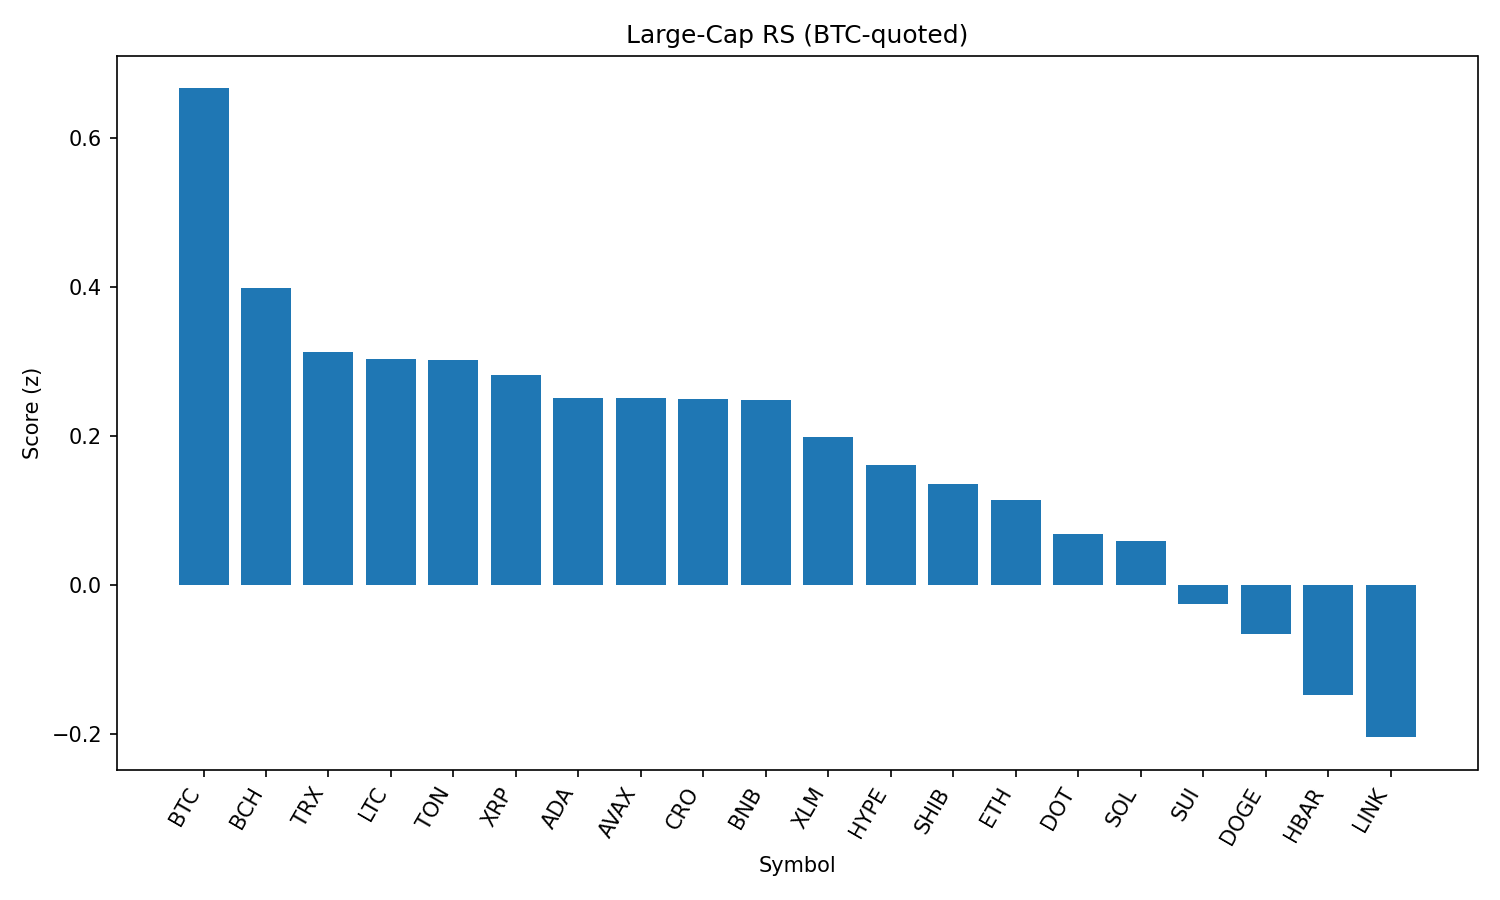

The data file committed next to this chart (first rows):
rank, name, symbol, price_btc, price_usd, pct_1h_btc, pct_24h_btc, pct_7d_btc, market_cap_rank, market_cap_usd, volume_usd, score
1, Bitcoin, BTC, 1.0, 108946, 0.0, 0.0, 0.0, 1, 2170487795286, 37989187359, 0.6669
2, Bitcoin Cash, BCH, 0.004977, 542.3, -0.38, -0.6746, -1.089, 21, 10808791590, 199848215, 0.3988
3, TRON, TRX, 3.1e-06, 0.3376, -0.2245, -1.748, -1.561, 10, 31947293937, 745675364, 0.3135
4, Litecoin, LTC, 0.001002, 109.2, -0.5307, -1.203, 0.5783, 27, 8326156156, 457992304, 0.303
5, Toncoin, TON, 2.848e-05, 3.1, -0.1945, -1.936, -1.099, 29, 7965320341, 134608284, 0.3028
6, XRP, XRP, 2.532e-05, 2.76, -0.1876, -2.038, -4.191, 4, 164243110197, 6990044894, 0.2816
7, Cardano, ADA, 7.43e-06, 0.8093, -0.314, -1.885, -3.653, 11, 29555872811, 1608301967, 0.2515
8, Avalanche, AVAX, 0.0002166, 23.6, -0.4037, -1.874, -0.4851, 22, 9970748296, 602538783, 0.2514
9, Cronos, CRO, 2.48e-06, 0.2699, -0.8677, -6.262, 72.88, 25, 9070508139, 265672743, 0.2496
10, BNB, BNB, 0.007775, 847.2, -0.348, -2.116, 0.2621, 5, 117912350138, 1447321457, 0.2485
11, Stellar, XLM, 3.24e-06, 0.3529, -0.4495, -1.593, -8.256, 20, 11087509896, 310296216, 0.1985
12, Hyperliquid, HYPE, 0.0004043, 44.06, -0.7248, -1.657, -2.025, 17, 11939117304, 303416022, 0.1619
13, Shiba Inu, SHIB, 1.11208e-10, 1.212e-05, -0.7031, -2.102, 0.2279, 30, 7136503456, 229013657, 0.1351
14, Ethereum, ETH, 0.04001, 4360, -0.5761, -2.747, -3.52, 2, 526710011776, 26841692455, 0.1137
15, Polkadot, DOT, 3.418e-05, 3.72, -0.7916, -2.322, -0.9941, 35, 5664736443, 316241951, 0.06923
16, Solana, SOL, 0.001821, 198.4, -0.7139, -3.06, 3.062, 6, 107295122144, 6938461382, 0.05853
17, Sui, SUI, 2.948e-05, 3.21, -0.8579, -2.663, -4.624, 19, 11468204625, 1089127623, -0.02499
18, Dogecoin, DOGE, 1.95e-06, 0.2126, -1.115, -2.714, 0.08555, 9, 32074727082, 2153110185, -0.06569
19, Hedera, HBAR, 1.97e-06, 0.215, -0.5477, -4.258, -7.11, 24, 9121571656, 282010246, -0.1474
20, Chainlink, LINK, 0.0002087, 22.74, -0.8157, -4.241, -4.654, 13, 15422792483, 1281312197, -0.2043
21, World Liberty Financial, WLFI, 2.22e-06, 0.2414, -7.895, -14.35, 0.0, 31, 6868469928, 1379881065, -3.622
